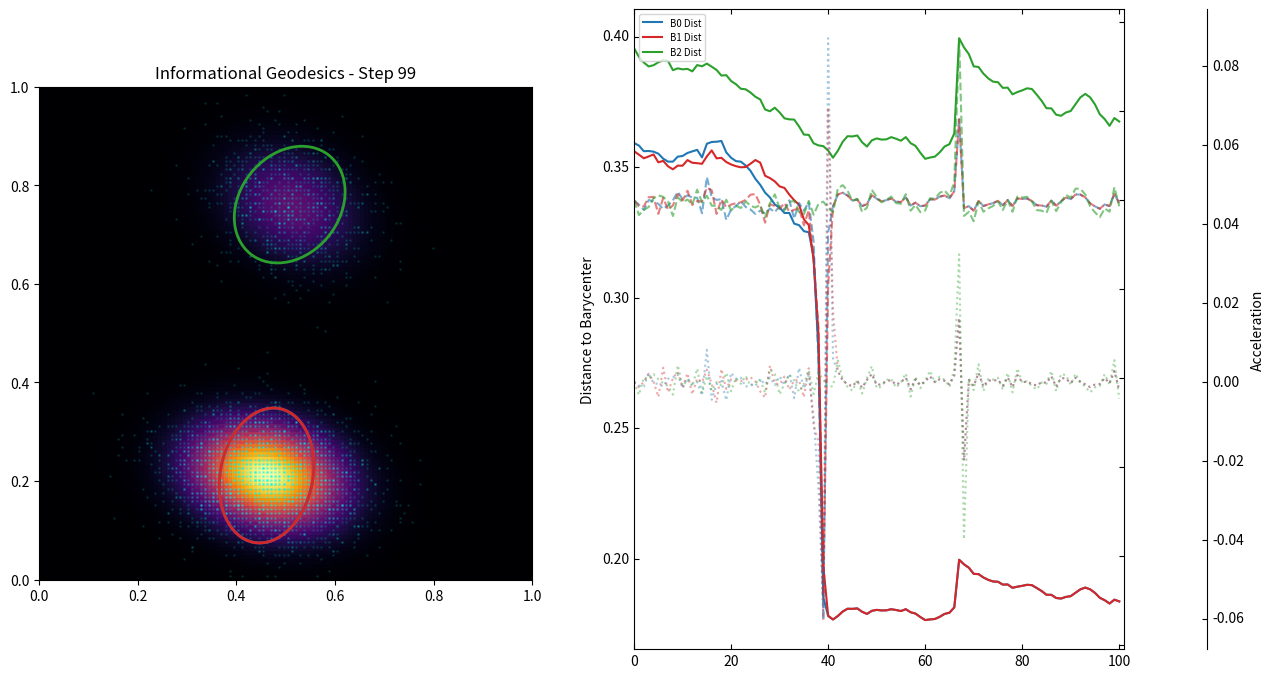

Here is the Python script that generated this plot:
#!/usr/bin/env python3
"""
Wavefunction-based Gravity Simulation 
Integrated with Triple-Trace Diagnostic Plots and QBitwave Logic.
"""
import argparse
from typing import List, Tuple
import numpy as np
import matplotlib.pyplot as plt
import matplotlib.animation as animation
from scipy.linalg import eigh
from mpl_toolkits.axes_grid1 import host_subplot
import mpl_toolkits.axisartist as AA

class Wavefunction:
    def __init__(
        self,
        center: np.ndarray,
        covariance: np.ndarray,
        amplitude: float = 1.0,
        omega: float = 0.0,
        phase: float = 0.0,
    ):
        self.center = np.array(center, dtype=float)
        self.covariance = np.array(covariance, dtype=float)
        self.amplitude = float(amplitude)
        self.omega = float(omega)
        self.phase = float(phase)

    def evaluate(self, points: np.ndarray, t: float) -> np.ndarray:
        diff = points - self.center
        cov = self.covariance + 1e-9 * np.eye(2)
        try:
            inv_cov = np.linalg.inv(cov)
        except np.linalg.LinAlgError:
            inv_cov = np.linalg.inv(cov + 1e-6 * np.eye(2))
        exponent = -0.5 * np.einsum('ij,jk,ik->i', diff, inv_cov, diff)
        env = self.amplitude * np.exp(exponent)
        phase_factor = np.exp(-1j * (self.omega * t - self.phase))
        return env * phase_factor

class WavefunctionGravitySim:
    def __init__(self, n_particles=4096, n_steps=200, blob_sigma_init=0.12, 
                 n_candidates=8, grid_size=100, size=1.0, jitter_mean=0.05, 
                 jitter_cov=0.01, seed=1):
        np.random.seed(seed)
        # --- Restored Original Args ---
        self.n_particles = int(n_particles)
        self.n_steps = int(n_steps)
        self.n_candidates = int(n_candidates)
        self.grid_size = int(grid_size)
        self.jitter_mean = float(jitter_mean)
        self.jitter_cov = float(jitter_cov)
        self.size = size
        self.t, self.dt = 0.0, 1.0

        # Observer Setup
        self.positions = np.array([[0.2, 0.2], [0.8, 0.2], [0.5, 0.8]])
        self.n_blobs = len(self.positions)
        self.colors = ['#1f77b4', '#d62728', '#2ca02c']
        
        var0 = (blob_sigma_init ** 2) * size
        self.covariances = [np.eye(2) * var0 for _ in range(self.n_blobs)]
        self.target_area = np.array([np.linalg.det(cov) for cov in self.covariances])

        self.wavefunctions = [
            Wavefunction(center=self.positions[i].copy(),
                         covariance=self.covariances[i].copy(),
                         omega=np.random.normal(scale=0.05),
                         phase=np.random.uniform(0, 2*np.pi))
            for i in range(self.n_blobs)
        ]

        # Initialization
        grid_pts = self._make_grid_points()
        pdf_init = self._compute_pdf_on_grid(grid_pts)
        self.particles = self._resample_particles_from_grid(pdf_init, grid_pts)

        # Histories for MDL and Plots
        self.trajs_mean = [[wf.center.copy()] for wf in self.wavefunctions]
        self.history_dist = [[] for _ in range(self.n_blobs)]
        self.history_vel = [[] for _ in range(self.n_blobs)]
        self.history_acc = [[] for _ in range(self.n_blobs)]


    def _make_grid_points(self):
        x = np.linspace(0, 1, self.grid_size)
        y = np.linspace(0, 1, self.grid_size)
        X, Y = np.meshgrid(x, y)
        return np.column_stack([X.ravel(), Y.ravel()])

    def _compute_pdf_on_grid(self, grid_points: np.ndarray) -> np.ndarray:
        psi_total = np.zeros(grid_points.shape[0], dtype=np.complex128)
        for wf in self.wavefunctions:
            psi_total += wf.evaluate(grid_points, self.t)
        pdf = np.abs(psi_total) ** 2 + 1e-20
        return pdf / pdf.sum()

    def _resample_particles_from_grid(self, pdf: np.ndarray, grid_points: np.ndarray) -> np.ndarray:
        idx = np.random.choice(grid_points.shape[0], size=self.n_particles, p=pdf)
        return grid_points[idx]

    def assign_particles_to_blob(self, blob_index: int) -> np.ndarray:
        mu = self.wavefunctions[blob_index].center
        Sigma = self.wavefunctions[blob_index].covariance + 1e-9 * np.eye(2)
        invS = np.linalg.inv(Sigma)
        diff = self.particles - mu
        d2 = np.einsum('ij,jk,ik->i', diff, invS, diff)
        return self.particles[d2 < 9.0]

    def generate_candidates_for_blob(self, blob_index: int, assigned: np.ndarray) -> List[Tuple[np.ndarray, np.ndarray, float, float]]:
        wf = self.wavefunctions[blob_index]
        if assigned.size < 2:
            return [(wf.center, wf.covariance, wf.phase, wf.omega)]
        
        mu_mle = assigned.mean(axis=0)
        raw_cov = np.cov(assigned.T) + 1e-9 * np.eye(2)
        candidates = []
        for _ in range(self.n_candidates):
            jitter = np.random.normal(scale=self.jitter_cov, size=(2,2))
            c_cov = raw_cov + (jitter @ jitter.T)
            scale = np.sqrt(self.target_area[blob_index] / np.linalg.det(c_cov))
            candidates.append((mu_mle, c_cov * scale, wf.phase, wf.omega))
        return candidates

    def compute_spectral_entropy(self, trajectory_segment: np.ndarray) -> float:
        """
        Calculates H: the complexity of the description. 
        Smoother paths = lower spectral entropy.
        """
        if len(trajectory_segment) < 2:
            return 0.0
            
        # Compute FFT across the time axis (axis 0) for both x and y
        fft_vals = np.fft.rfft(trajectory_segment, axis=0)
        
        # Power Spectral Density
        psd = np.abs(fft_vals)**2
        
        # Normalize to get a probability distribution across modes
        psd_sum = np.sum(psd)
        if psd_sum < 1e-12: 
            return 0.0
            
        p = psd / psd_sum
        
        # Shannon entropy of the power spectrum (the "Complexity" of the path)
        return -np.sum(p * np.log2(p + 1e-12))

    def description_length_full(self, blob_index: int, candidate: Tuple) -> float:
        """
        The Informational Action: S_I = H + alpha * D + Body_Integrity.
        """
        mean_c, cov_c, phase_c, _ = candidate
        window = 8
        history = self.trajs_mean[blob_index]
        
        # Construct trajectory segment for Spectral Entropy (H)
        segment = np.array(history[-window:] + [mean_c])
        
        # 1. Potential/Complexity (Spectral Entropy)
        H = self.compute_spectral_entropy(segment)
        
        # 2. Kinetic/Inertia (Quantum Infidelity)
        # Using the Euclidean distance between centers as a phase-coherence proxy
        mu_old = history[-1] if history else mean_c
        D = np.linalg.norm(mean_c - mu_old)**2
        
        # 3. THE FIX: Body Integrity (Anisotropy penalty)
        vals, _ = eigh(cov_c)
        # Use np.maximum for element-wise floor to avoid log(0) or division by zero
        vals = np.maximum(vals, 1e-12) 
        
        # L_shape ensures the observer maintains a 2D/3D 'body' 
        # instead of collapsing into a string or point.
        L_shape = (np.log(np.max(vals) / np.min(vals)))**2
        
        # 4. Scale Persistence (Information Volume)
        curr_det = np.linalg.det(cov_c)
        target_det = self.target_area[blob_index]
        L_scale = (np.log(curr_det / target_det))**2
        
        # Weights for the 'Observer Filter'
        return float(H + (5.0 * D) + (10.0 * L_shape) + (50.0 * L_scale))

    def select_best_candidates_all(self) -> List[Tuple[np.ndarray, np.ndarray, float, float]]:
        chosen = []
        for i in range(self.n_blobs):
            assigned = self.assign_particles_to_blob(i)
            cands = self.generate_candidates_for_blob(i, assigned)
            costs = [self.description_length_full(i, c) for c in cands]
            chosen.append(cands[np.argmin(costs)])
        return chosen

    def apply_chosen_candidates(self, chosen: List[Tuple[np.ndarray, np.ndarray, float, float]]):
        for i, (m, c, p, o) in enumerate(chosen):
            wf = self.wavefunctions[i]
            wf.center, wf.covariance, wf.phase, wf.omega = m, c, p, o
            self.trajs_mean[i].append(m.copy())

    def update_stats(self):
        # Calculate Barycenter of all blobs
        centers = np.array([wf.center for wf in self.wavefunctions])
        barycenter = centers.mean(axis=0)
        
        for i in range(self.n_blobs):
            d = np.linalg.norm(self.wavefunctions[i].center - barycenter)
            self.history_dist[i].append(d)
            if len(self.history_dist[i]) > 1:
                v = self.history_dist[i][-1] - self.history_dist[i][-2]
                self.history_vel[i].append(v)
                if len(self.history_vel[i]) > 1:
                    self.history_acc[i].append(self.history_vel[i][-1] - self.history_vel[i][-2])
                else: self.history_acc[i].append(0.0)
            else:
                self.history_vel[i].append(0.0)
                self.history_acc[i].append(0.0)

    def run(self, save_gif: str = "wavefunction_gravity.gif", fps: int = 15):
        grid_points = self._make_grid_points()
        self.fig = plt.figure(figsize=(14, 8))
        
        # Left Panel
        self.ax_sim = self.fig.add_subplot(1, 2, 1)
        
        # Right Panel: host_subplot for triple y-axes
        self.ax_stats = host_subplot(111, axes_class=AA.Axes, figure=self.fig)
        self.ax_stats.set_position([0.55, 0.1, 0.35, 0.8])
        
        par1 = self.ax_stats.twinx()
        par2 = self.ax_stats.twinx()
        par2.axis['right'] = par2.new_fixed_axis(loc='right', offset=(60,0))
        
        self.ax_stats.set_ylabel("Distance to Barycenter")
        par1.set_ylabel("Velocity")
        par2.set_ylabel("Acceleration")
        
        # Initialize lines - 3 for each attribute (9 lines total)
        lines_dist = [self.ax_stats.plot([], [], color=self.colors[i], ls='-', label=f'B{i} Dist')[0] for i in range(self.n_blobs)]
        lines_vel  = [par1.plot([], [], color=self.colors[i], ls='--', alpha=0.6)[0] for i in range(self.n_blobs)]
        lines_acc  = [par2.plot([], [], color=self.colors[i], ls=':', alpha=0.4)[0] for i in range(self.n_blobs)]
        
        self.ax_stats.legend(loc='upper left', fontsize='x-small')

        def update_frame(step):
            # 1. Physics/MDL Update
            pdf = self._compute_pdf_on_grid(grid_points)
            self.particles = self._resample_particles_from_grid(pdf, grid_points)
            chosen = self.select_best_candidates_all()
            self.apply_chosen_candidates(chosen)
            self.t += self.dt
            self.update_stats()

            # 2. Render Simulation (Left)
            self.ax_sim.clear()
            self.ax_sim.imshow(pdf.reshape(self.grid_size, self.grid_size), 
                               origin='lower', cmap='inferno', extent=[0,1,0,1])
            self.ax_sim.scatter(self.particles[:,0], self.particles[:,1], s=1, c='cyan', alpha=0.1)
            
            for i, wf in enumerate(self.wavefunctions):
                vals, vecs = eigh(wf.covariance)
                angle = np.degrees(np.arctan2(vecs[1,0], vecs[0,0]))
                e = plt.matplotlib.patches.Ellipse(wf.center, 2*np.sqrt(vals[1]), 2*np.sqrt(vals[0]), 
                                                 angle=angle, edgecolor=self.colors[i], facecolor='none', lw=2)
                self.ax_sim.add_patch(e)
            self.ax_sim.set_title(f"Informational Geodesics - Step {step}")

            # 3. Render Stats (Right)
            t_axis = np.arange(len(self.history_dist[0]))
            for i in range(self.n_blobs):
                lines_dist[i].set_data(t_axis, self.history_dist[i])
                lines_vel[i].set_data(t_axis, self.history_vel[i])
                lines_acc[i].set_data(t_axis, self.history_acc[i])

            # Rescale the complex triple-axis setup
            self.ax_stats.relim(); self.ax_stats.autoscale_view()
            par1.relim(); par1.autoscale_view()
            par2.relim(); par2.autoscale_view()
            self.ax_stats.set_xlim(0, max(1, len(t_axis)))

            # Return all artists to satisfy the animation back-end
            return [self.ax_sim] + lines_dist + lines_vel + lines_acc

        # Important: interval and frames should be enough for the first frame to stabilize
        ani = animation.FuncAnimation(self.fig, update_frame, frames=self.n_steps, blit=False, repeat=False)
        
        # Using pillow writer - if this still fails, try 'ffmpeg'
        try:
            ani.save(save_gif, writer='pillow', fps=fps)
        except Exception as e:
            print(f"Error saving animation: {e}")
        
        plt.show()

if __name__ == "__main__":
    parser = argparse.ArgumentParser()
    parser.add_argument("--particles", type=int, default=4096)
    parser.add_argument("--steps", type=int, default=100)
    parser.add_argument("--candidates", type=int, default=100)
    parser.add_argument("--grid", type=int, default=120)
    parser.add_argument("--sigma", type=float, default=0.09)
    parser.add_argument("--size", type=float, default=1.6)
    parser.add_argument("--jitter_mean", type=float, default=0.01)
    parser.add_argument("--jitter_cov", type=float, default=0.001)
    parser.add_argument("--out", type=str, default="wavefunction_gravity.gif")
    args = parser.parse_args()
    sim = WavefunctionGravitySim(
        n_particles=args.particles, n_steps=args.steps, blob_sigma_init=args.sigma,
        n_candidates=args.candidates, grid_size=args.grid, size=args.size,
        jitter_mean=args.jitter_mean, jitter_cov=args.jitter_cov
    )
    sim.run()
